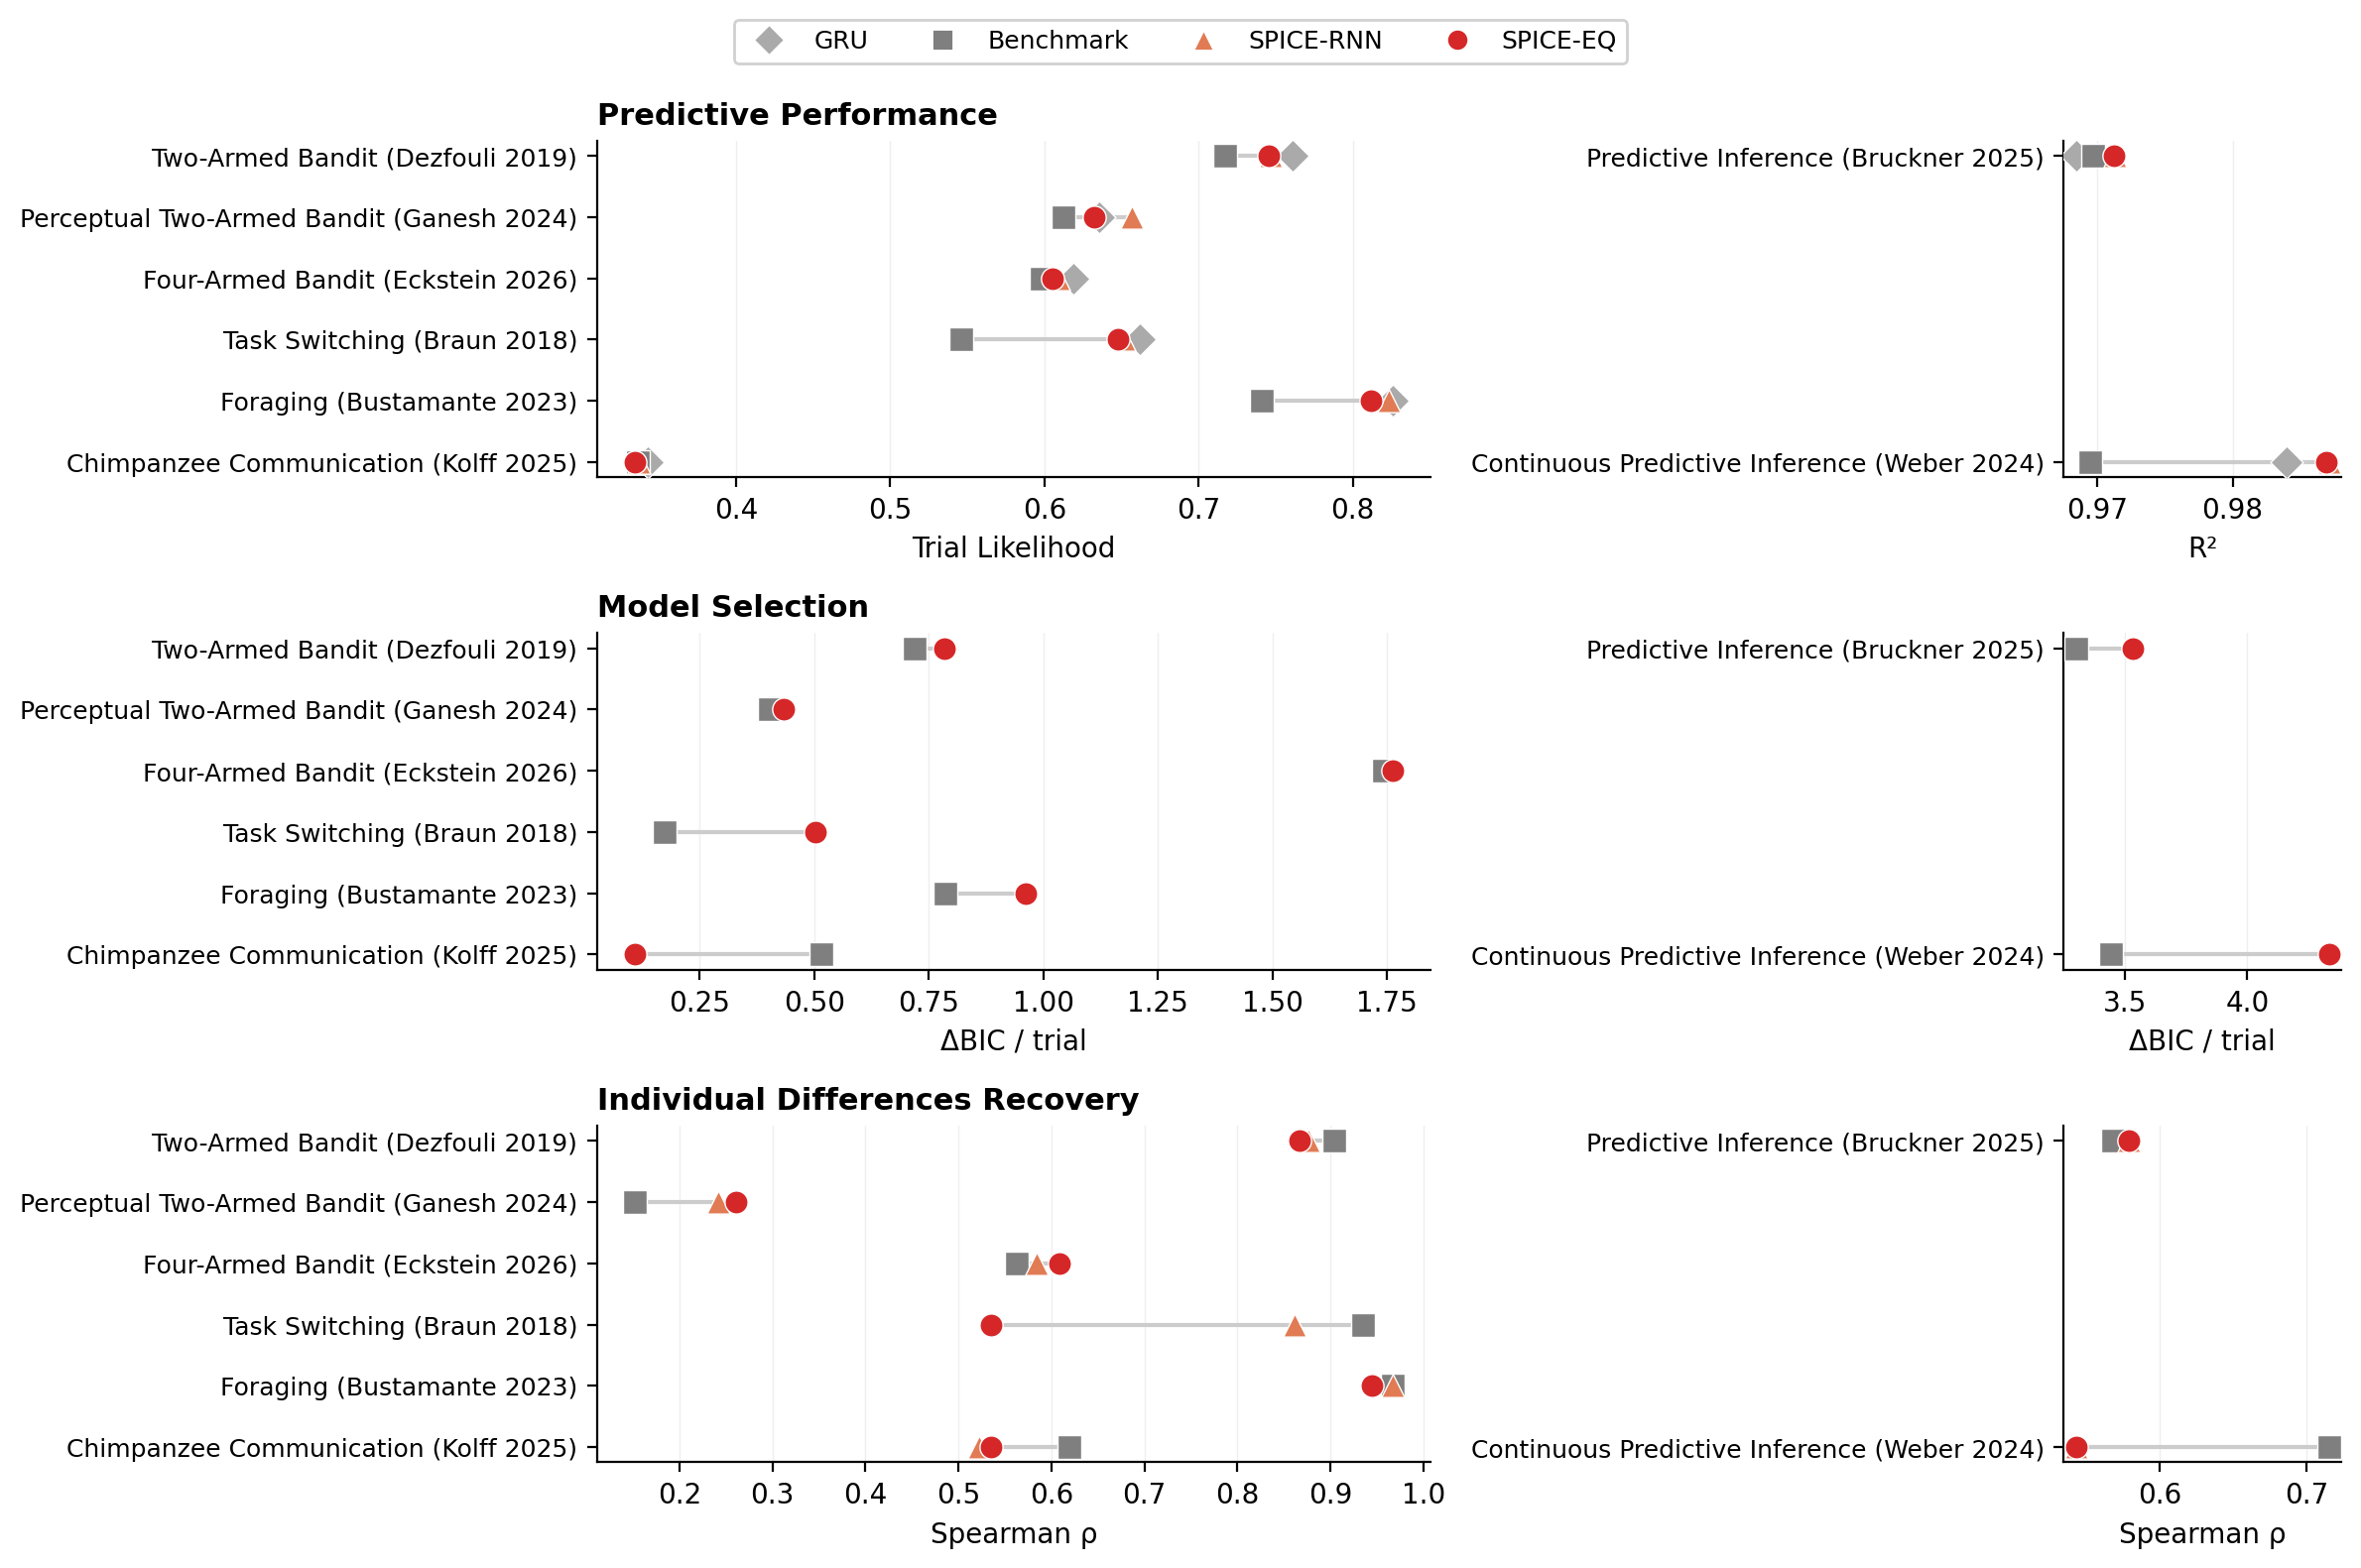

Reproduce this figure in Python.
"""
Prototype: Dumbbell / connected dot plot as alternative to figure2a bar chart.

One row per study, dots for each model connected by a thin line.
The gap between SPICE and competitors is immediately visible.
"""

import os
import sys
import numpy as np
import pandas as pd
import matplotlib.pyplot as plt
import matplotlib.patches as mpatches

sys.path.insert(0, os.path.abspath(os.path.join(os.path.dirname(__file__), "..")))

from figures.create_figure2a import STUDIES, _load_study_data


# ── Palette ────────────────────────────────────────────────────────
COLORS = {
    'Benchmark': '#7f7f7f',   # grey
    'GRU':       '#aaaaaa',   # light grey
    'SPICE-RNN': '#e07b54',   # warm coral
    'SPICE-EQ':  '#d62728',   # vivid red
}
MARKERS = {
    'Benchmark': 's',
    'GRU':       'D',
    'SPICE-RNN': '^',
    'SPICE-EQ':  'o',
}
MODEL_ORDER = ['GRU', 'Benchmark', 'SPICE-RNN', 'SPICE-EQ']


def _dumbbell_panel(ax, study_names, study_values, xlabel, highlight_best=True):
    """Draw one dumbbell panel.

    study_values: list of dicts {model_name: value}
    """
    n = len(study_names)
    y_positions = np.arange(n)

    for i, (name, vals) in enumerate(zip(study_names, study_values)):
        if not vals:
            continue
        all_vals = list(vals.values())
        vmin, vmax = min(all_vals), max(all_vals)

        # Connecting line (range bar)
        ax.plot([vmin, vmax], [i, i], color='#cccccc', linewidth=1.5, zorder=1)

        # Dots per model
        for model in MODEL_ORDER:
            if model not in vals:
                continue
            v = vals[model]
            ax.scatter(v, i, color=COLORS[model], marker=MARKERS[model],
                       s=70, zorder=3, edgecolors='white', linewidths=0.5)

    ax.set_yticks(y_positions)
    ax.set_yticklabels(study_names, fontsize=9)
    ax.set_xlabel(xlabel, fontsize=10)
    ax.invert_yaxis()
    ax.spines['top'].set_visible(False)
    ax.spines['right'].set_visible(False)
    ax.grid(axis='x', alpha=0.2, linewidth=0.5)
    ax.set_axisbelow(True)


def plot_figure2a_dumbbell(studies=STUDIES, output_path='figures/prototype_figure2a_dumbbell'):
    # Separate discrete and continuous
    discrete = [s for s in studies if s['type'] == 'discrete']
    continuous = [s for s in studies if s['type'] == 'continuous']
    all_studies = discrete + continuous

    # Load data
    names_d, names_c = [], []
    pred_d, pred_c = [], []
    bic_d, bic_c = [], []
    spr_d, spr_c = [], []

    for s in discrete:
        pp, db, sp = _load_study_data(s['results_dir'], s['type'],
                                       gru_embedding=s.get('gru_embedding', False))
        names_d.append(s['name'].replace('\n', ' '))
        pred_d.append(pp)
        bic_d.append(db)
        spr_d.append(sp)

    for s in continuous:
        pp, db, sp = _load_study_data(s['results_dir'], s['type'],
                                       gru_embedding=s.get('gru_embedding', False))
        names_c.append(s['name'].replace('\n', ' '))
        pred_c.append(pp)
        bic_c.append(db)
        spr_c.append(sp)

    # ── Figure layout: 2 columns (discrete | continuous) × 3 rows ──
    has_continuous = len(continuous) > 0
    n_cols = 2 if has_continuous else 1
    fig, axes = plt.subplots(3, n_cols, figsize=(6 * n_cols, 8),
                             gridspec_kw={'width_ratios': [len(discrete), max(len(continuous), 1)]} if has_continuous else {})
    if n_cols == 1:
        axes = axes.reshape(3, 1)

    # Row 1: Predictive Performance
    _dumbbell_panel(axes[0, 0], names_d, pred_d, xlabel='Trial Likelihood')
    axes[0, 0].set_title('Predictive Performance', fontsize=11, fontweight='bold', loc='left')
    if has_continuous:
        _dumbbell_panel(axes[0, 1], names_c, pred_c, xlabel='R²')

    # Row 2: Model Selection (ΔBIC)
    _dumbbell_panel(axes[1, 0], names_d, bic_d, xlabel='ΔBIC / trial')
    axes[1, 0].set_title('Model Selection', fontsize=11, fontweight='bold', loc='left')
    if has_continuous:
        _dumbbell_panel(axes[1, 1], names_c, bic_c, xlabel='ΔBIC / trial')

    # Row 3: Individual Differences Recovery
    _dumbbell_panel(axes[2, 0], names_d, spr_d, xlabel='Spearman ρ')
    axes[2, 0].set_title('Individual Differences Recovery', fontsize=11, fontweight='bold', loc='left')
    if has_continuous:
        _dumbbell_panel(axes[2, 1], names_c, spr_c, xlabel='Spearman ρ')

    # Shared legend
    handles = [plt.Line2D([0], [0], marker=MARKERS[m], color='w',
               markerfacecolor=COLORS[m], markeredgecolor='white',
               markersize=8, label=m) for m in MODEL_ORDER]
    fig.legend(handles=handles, loc='upper center', ncol=4, fontsize=9,
               framealpha=0.9, bbox_to_anchor=(0.5, 0.99))

    fig.tight_layout(rect=[0, 0, 1, 0.95])
    os.makedirs(os.path.dirname(output_path) or '.', exist_ok=True)
    fig.savefig(f'{output_path}.png', dpi=200, bbox_inches='tight')
    fig.savefig(f'{output_path}.pdf', dpi=200, bbox_inches='tight')
    plt.close()
    print(f"Saved {output_path}.png/.pdf")


if __name__ == '__main__':
    plot_figure2a_dumbbell()
